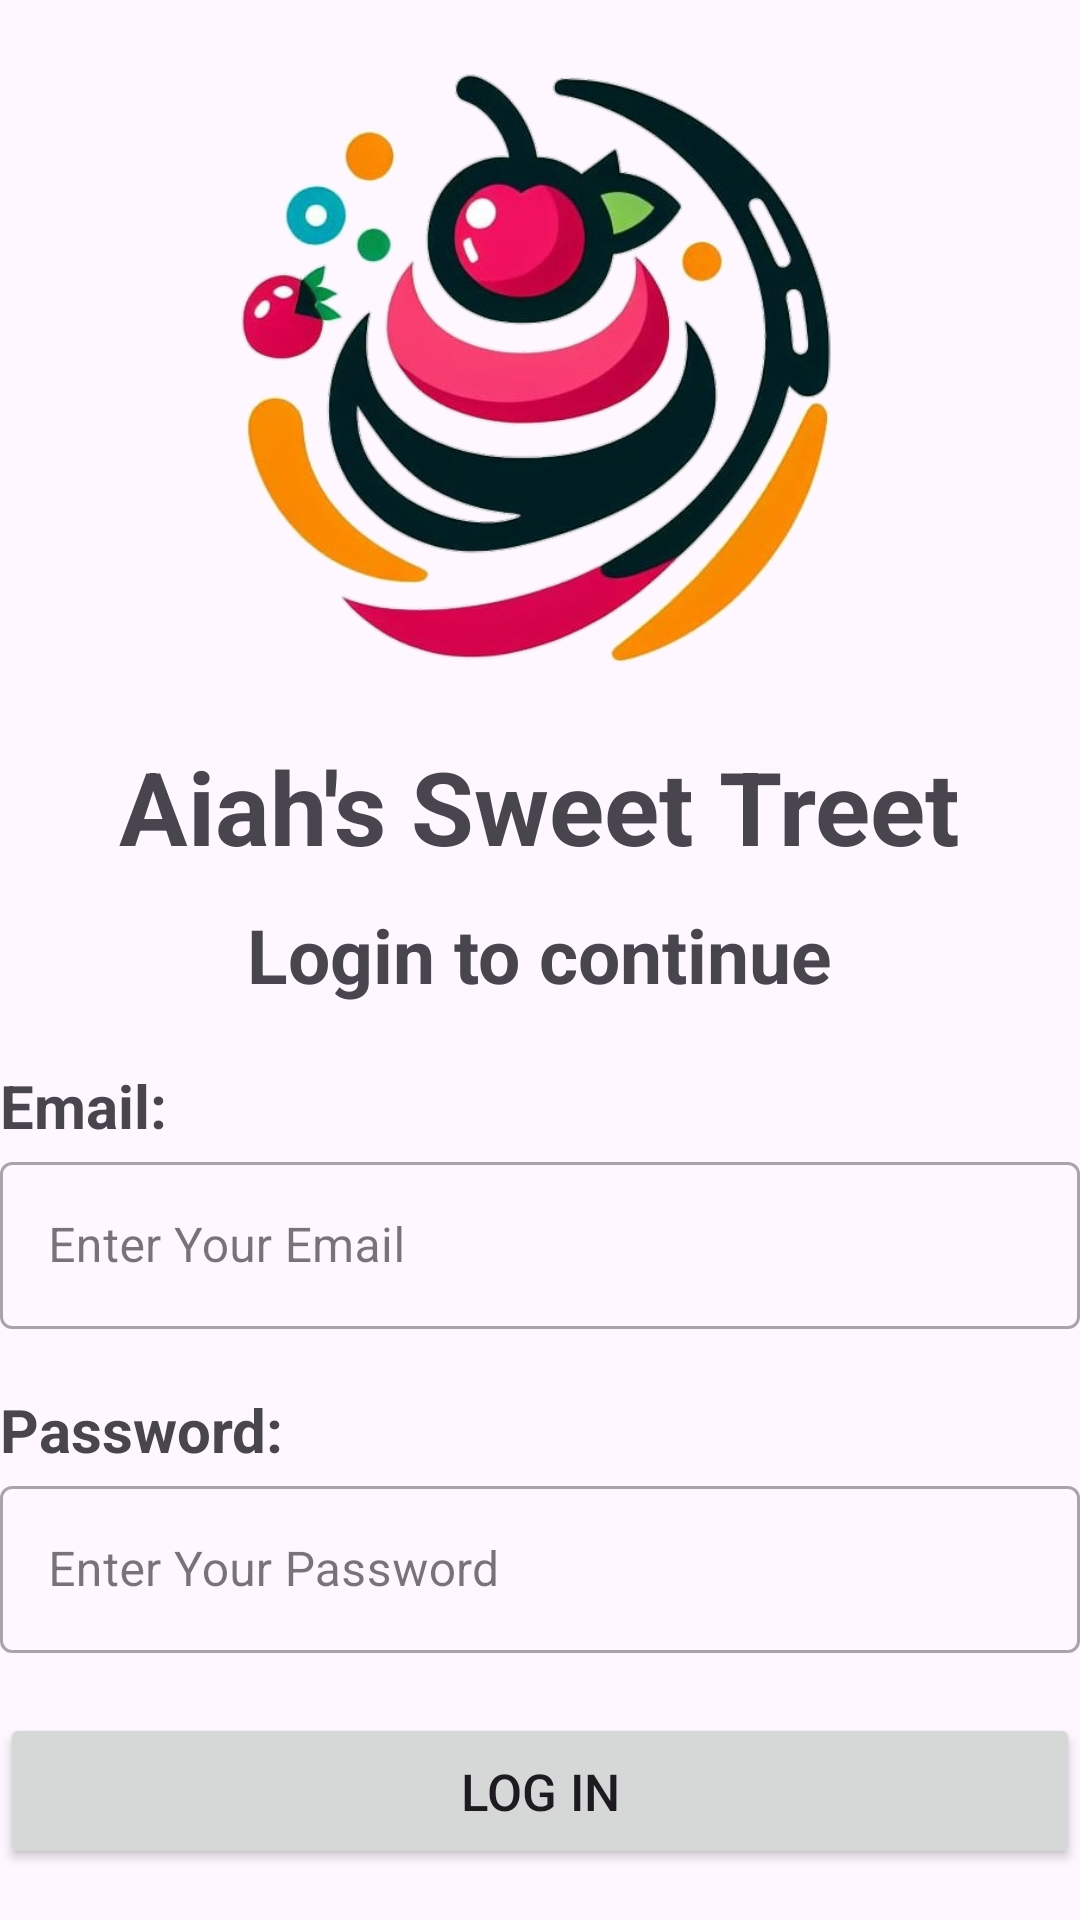

The Android layout XML behind this screen, and the referenced resources:
<!-- AndroidManifest.xml: application theme Theme.AiahsSweetTreat -->
<!-- res/layout/activity_login.xml -->
<?xml version="1.0" encoding="utf-8"?>
<LinearLayout xmlns:android="http://schemas.android.com/apk/res/android"
    xmlns:app="http://schemas.android.com/apk/res-auto"
    xmlns:tools="http://schemas.android.com/tools"
    android:layout_width="match_parent"
    android:layout_height="match_parent"
    tools:context=".Login"
    android:orientation="vertical"
    android:layout_marginLeft="20dp"
    android:layout_marginRight="20dp"
    android:layout_marginTop="20dp">

    <ImageView
        android:layout_width="321dp"
        android:layout_height="206dp"
        app:srcCompat="@drawable/sweettreatlogo"
        android:layout_gravity="center_horizontal"
        android:layout_marginTop="20dp">
    </ImageView>

    <TextView
        android:layout_width="wrap_content"
        android:layout_height="wrap_content"
        android:text="Aiah's Sweet Treet"
        android:layout_gravity="center_horizontal"
        android:textStyle="bold"
        android:layout_marginTop="20dp"
        android:textSize="34dp">
    </TextView>

    <TextView
        android:layout_width="wrap_content"
        android:layout_height="wrap_content"
        android:text="Login to continue"
        android:layout_gravity="center_horizontal"
        android:textStyle="bold"
        android:layout_marginTop="10dp"
        android:textSize="25dp">
    </TextView>


    <TextView
        android:layout_width="wrap_content"
        android:layout_height="wrap_content"
        android:layout_marginTop="20dp"
        android:text="Email:"
        android:textStyle="bold"
        android:textSize="20dp">
    </TextView>

    <com.google.android.material.textfield.TextInputLayout
        android:layout_width="match_parent"
        android:layout_height="wrap_content"
        android:hint="Enter Your Email"
        style="@style/Widget.MaterialComponents.TextInputLayout.OutlinedBox">

        <com.google.android.material.textfield.TextInputEditText
            android:id="@+id/tvemail"
            android:layout_width="match_parent"
            android:layout_height="wrap_content"
            />
    </com.google.android.material.textfield.TextInputLayout>

    <TextView
        android:layout_width="wrap_content"
        android:layout_height="wrap_content"
        android:layout_marginTop="20dp"
        android:text="Password:"
        android:textStyle="bold"
        android:textSize="20dp">
    </TextView>

    <com.google.android.material.textfield.TextInputLayout
        android:layout_width="match_parent"
        android:layout_height="wrap_content"
        android:hint="Enter Your Password"
        style="@style/Widget.MaterialComponents.TextInputLayout.OutlinedBox">

        <com.google.android.material.textfield.TextInputEditText
            android:id="@+id/tvpassword"
            android:layout_width="match_parent"
            android:layout_height="wrap_content"
            />
    </com.google.android.material.textfield.TextInputLayout>

    <Button
        android:id="@+id/btnlogin"
        android:layout_width="match_parent"
        android:layout_height="52dp"
        android:layout_marginTop="20dp"
        android:textSize="17dp"
        android:text="Log In"></Button>

    <LinearLayout
        android:layout_width="match_parent"
        android:layout_height="wrap_content"
        android:layout_marginTop="20dp"
        android:gravity="center_horizontal"
        android:orientation="horizontal">

        <TextView
            android:layout_width="wrap_content"
            android:layout_height="wrap_content"
            android:text="Don't have an account? Click here"
            android:textSize="15dp"
            android:id="@+id/tvDontHaveAccount"/>
    </LinearLayout>


</LinearLayout>
<!-- resources referenced by this layout -->
<resources>
  <!-- drawable sweettreatlogo: png bitmap (drawable, 229140 bytes) -->
  <style name="Theme.AiahsSweetTreat" parent="Base.Theme.AiahsSweetTreat" />
  <style name="Base.Theme.AiahsSweetTreat" parent="Theme.Material3.Light.NoActionBar">
          
          
      </style>
</resources>
